Run: headless pygame with SDL's dummy video driver; simulated clock (each Clock.tick advances the game by its frame time, no real sleeping); random seed 0; keys injected as events and as key.get_pressed() state; no mouse input.
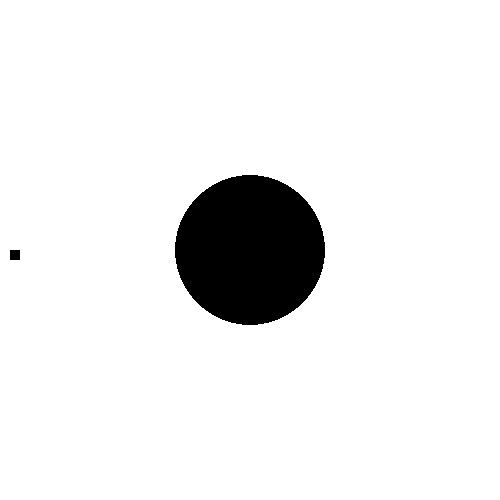
Frame 1 of 4 · flips 1–60 · no input
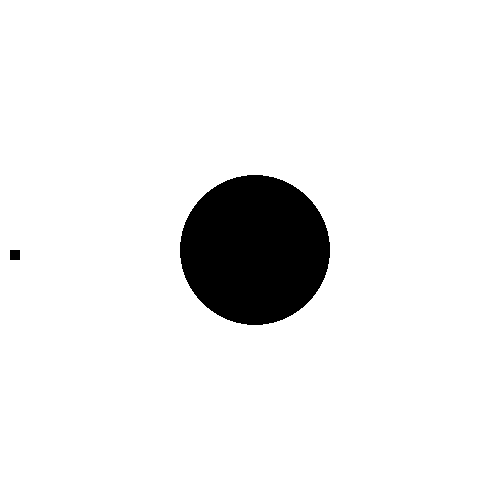
Frame 2 of 4 · flips 61–180 · tapped SPACE, RETURN · held RIGHT (→), D
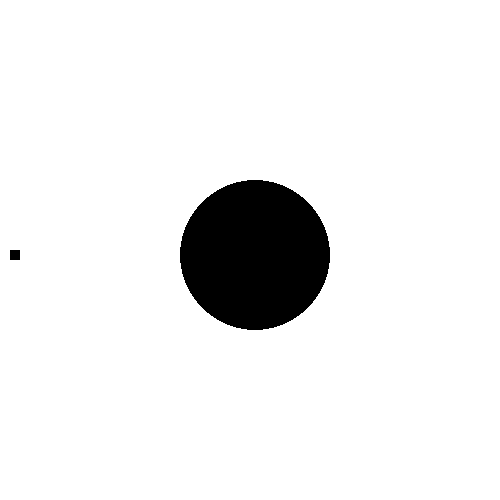
Frame 3 of 4 · flips 181–300 · held DOWN (↓), S
Frame 4 of 4 · flips 301–420 · held LEFT (←), A, UP (↑), W · screen same as frame 1, image omitted

The pygame program that drew these frames:

import pygame

black = (0, 0, 0) # -> Color negro
white = (255, 255, 255) # -> Color blanco

pygame.init() # -> Se inicializa pygame
screen_width = 500 # -> Ancho de la ventana 
screen_height = 500 # -> Alto de la ventana
screen = pygame.display.set_mode((screen_width, screen_height)) #Se crea una ventana
pos_X = 250
pos_Y = 250
speed_X = 5
speed_Y = 5
pos_rect_X = 250
pos_rect_Y = 250
max_x = False
running = True # -> Variable que se utiliza para detener el bucle 
while running: # -> Cuerpo del bucle
    for event in pygame.event.get(): # -> Cuerpo del bucle para eventos
        if event.type == pygame.QUIT: # -> Si el evento es de cerrar la ventana
            running = False # -> Se detiene el bucle
        if event.type == pygame.KEYDOWN: # -> Si el evento es de pulsar una tecla
            if event.key == pygame.K_DOWN: # -> Si el evento es de pulsar una tecla
                pos_Y += speed_Y
            if event.key == pygame.K_UP: # -> Si el evento es de dejar de pulsar una tecla
                pos_Y -= speed_Y
            if event.key == pygame.K_RIGHT: # -> Si el evento es de pulsar una tecla
                pos_X += speed_X
            if event.key == pygame.K_LEFT: # -> Si el evento es de dejar de pulsar una tecla
                pos_X -= speed_X
    screen.fill(white)# Se pinta el fondo de la ventana
    if pos_rect_X < 500 and max_x == False:
        for i in range(0, 481, 1):
            pos_rect_X = i
            if i == 480:
                max_x = True
    elif max_x == True:
        for i in range(480, 9, -1):
            pos_rect_X = i
            if i == 10:
                max_x = False
            
    pygame.draw.rect(screen, (black), (pos_rect_X, pos_rect_Y, 10, 10))
    pygame.draw.circle(screen, (black), (pos_X, pos_Y), 75)    
    pygame.display.flip() # -> Actualiza la ventana
pygame.quit() # -> Se cierra pygame
